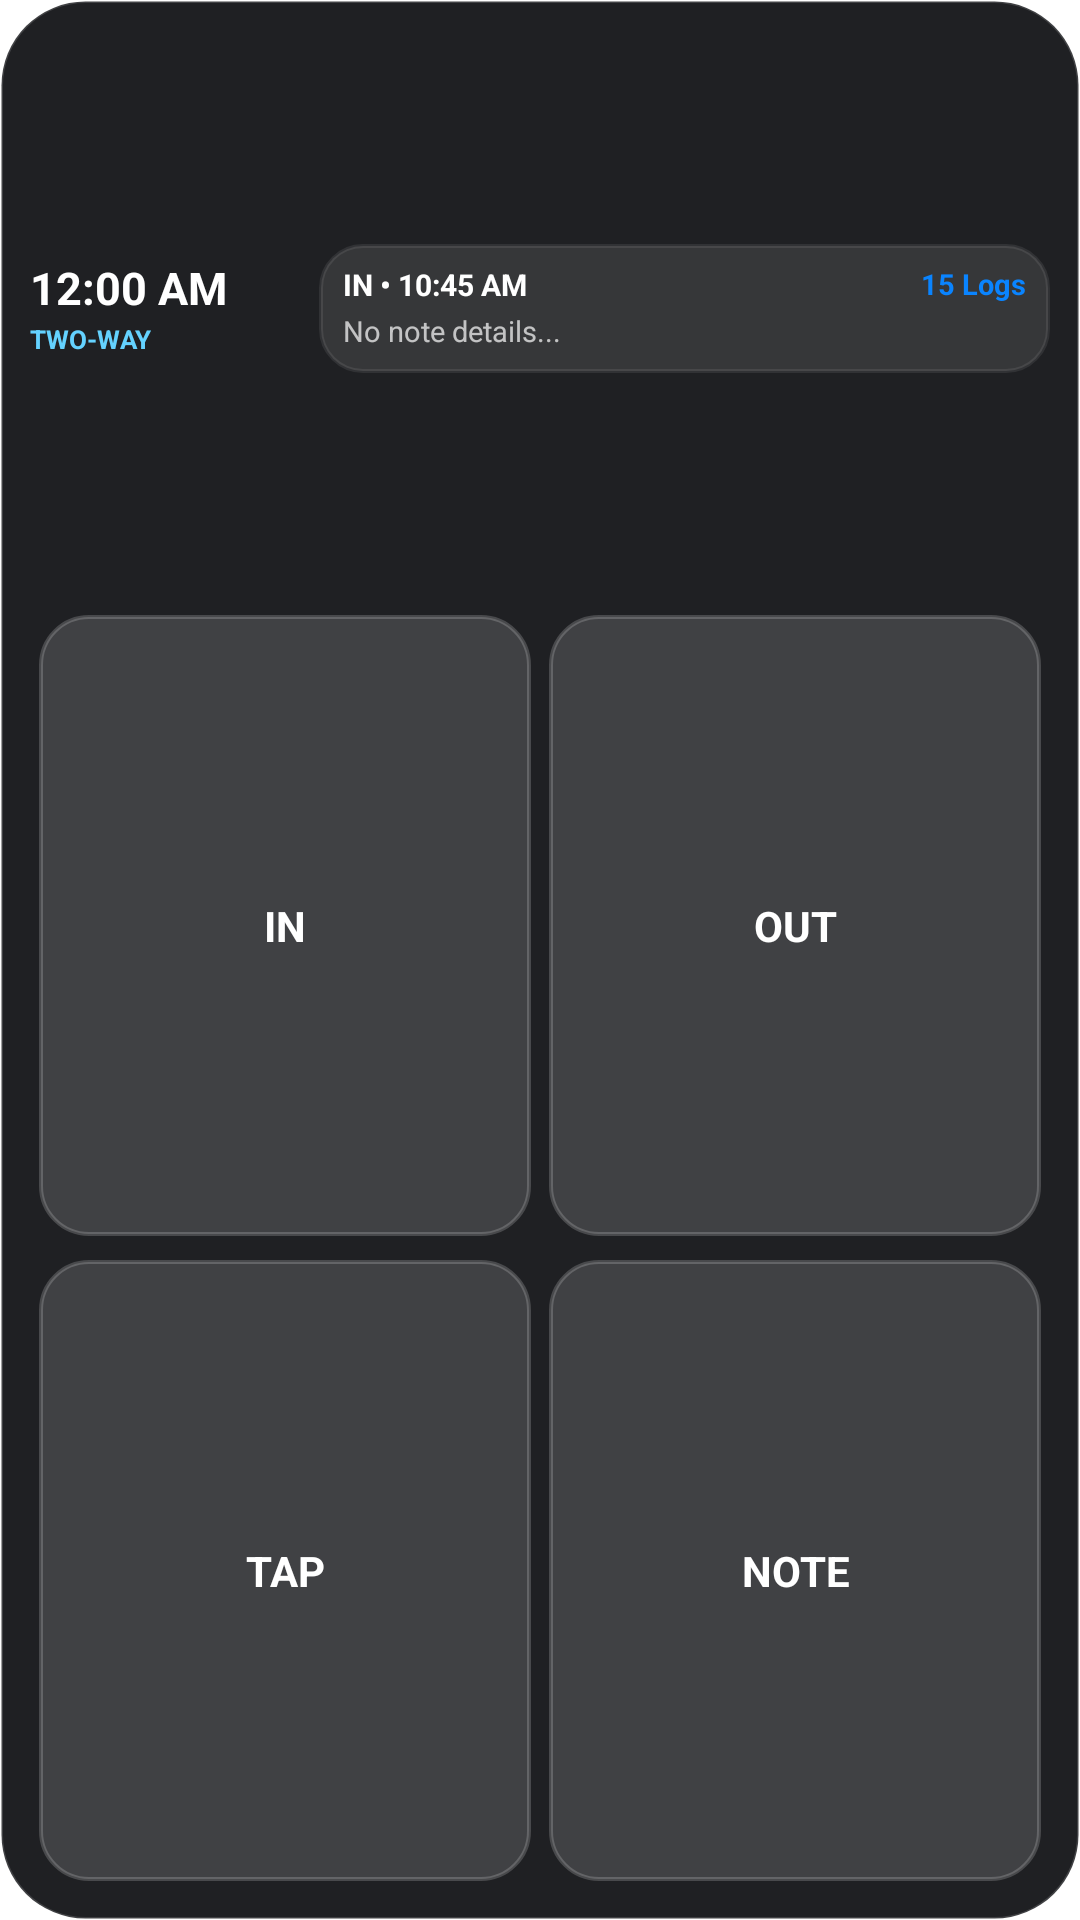

Here is an Android app screen rendered from its layout file. Give the layout XML and the strings, colors and styles it references.
<!-- AndroidManifest.xml: fallback theme Theme.MaterialComponents.DayNight.NoActionBar -->
<!-- res/layout/notekar_widget.xml -->
<?xml version="1.0" encoding="utf-8"?>
<LinearLayout
    xmlns:android="http://schemas.android.com/apk/res/android"
    android:id="@+id/widget_root"
    android:layout_width="match_parent"
    android:layout_height="match_parent"
    android:orientation="vertical"
    android:padding="10dp"
    android:background="@drawable/notekar_widget_background">

    
    <LinearLayout
        android:layout_width="match_parent"
        android:layout_height="0dp"
        android:layout_weight="1.0"
        android:orientation="horizontal"
        android:baselineAligned="false"
        android:gravity="center_vertical">

        
        <LinearLayout
            android:layout_width="0dp"
            android:layout_height="wrap_content"
            android:layout_weight="0.85"
            android:layout_gravity="center_vertical"
            android:orientation="vertical">

            <TextClock
                android:id="@+id/widget_clock"
                android:layout_width="wrap_content"
                android:layout_height="wrap_content"
                android:format12Hour="h:mm a"
                android:format24Hour="HH:mm"
                android:textColor="#FFFFFFFF"
                android:textSize="15sp"
                android:textStyle="bold"
                android:includeFontPadding="false" />

            <Chronometer
                android:id="@+id/widget_chronometer"
                android:layout_width="wrap_content"
                android:layout_height="wrap_content"
                android:textColor="#FF30D158"
                android:textSize="15sp"
                android:textStyle="bold"
                android:includeFontPadding="false"
                android:visibility="gone" />

            <TextView
                android:id="@+id/widget_mode"
                android:layout_width="wrap_content"
                android:layout_height="wrap_content"
                android:layout_marginTop="3dp"
                android:text="TWO-WAY"
                android:textColor="#FF64D2FF"
                android:textSize="8.5sp"
                android:textStyle="bold"
                android:includeFontPadding="false" />
        </LinearLayout>

        
        <LinearLayout
            android:id="@+id/widget_history_card"
            android:layout_width="0dp"
            android:layout_height="wrap_content"
            android:layout_weight="2.15"
            android:orientation="vertical"
            android:padding="8dp"
            android:layout_gravity="center_vertical"
            android:background="@drawable/notekar_widget_card">

            
            <RelativeLayout
                android:layout_width="match_parent"
                android:layout_height="wrap_content">

                <TextView
                    android:id="@+id/widget_last_log_info"
                    android:layout_width="wrap_content"
                    android:layout_height="wrap_content"
                    android:layout_alignParentStart="true"
                    android:text="IN • 10:45 AM"
                    android:textColor="#FFFFFFFF"
                    android:textSize="10sp"
                    android:textStyle="bold"
                    android:includeFontPadding="false" />

                <TextView
                    android:id="@+id/widget_total_logs"
                    android:layout_width="wrap_content"
                    android:layout_height="wrap_content"
                    android:layout_alignParentEnd="true"
                    android:text="15 Logs"
                    android:textColor="#FF0A84FF"
                    android:textSize="9.5sp"
                    android:textStyle="bold"
                    android:includeFontPadding="false" />

            </RelativeLayout>

            
            <TextView
                android:id="@+id/widget_last_log_note"
                android:layout_width="match_parent"
                android:layout_height="wrap_content"
                android:layout_marginTop="4dp"
                android:text="No note details..."
                android:textColor="#B3FFFFFF"
                android:textSize="9.5sp"
                android:maxLines="1"
                android:ellipsize="end"
                android:includeFontPadding="false" />

        </LinearLayout>
    </LinearLayout>

    
    <LinearLayout
        android:layout_width="match_parent"
        android:layout_height="0dp"
        android:layout_weight="2.3"
        android:layout_marginTop="6dp"
        android:orientation="vertical">

        
        <LinearLayout
            android:layout_width="match_parent"
            android:layout_height="0dp"
            android:layout_weight="1"
            android:orientation="horizontal">

            <TextView
                android:id="@+id/widget_in"
                android:layout_width="0dp"
                android:layout_height="match_parent"
                android:layout_weight="1"
                android:layout_margin="3dp"
                android:gravity="center"
                android:text="IN"
                android:textColor="#FFFFFFFF"
                android:textSize="14sp"
                android:textStyle="bold"
                android:background="@drawable/notekar_widget_button" />

            <TextView
                android:id="@+id/widget_out"
                android:layout_width="0dp"
                android:layout_height="match_parent"
                android:layout_weight="1"
                android:layout_margin="3dp"
                android:gravity="center"
                android:text="OUT"
                android:textColor="#FFFFFFFF"
                android:textSize="14sp"
                android:textStyle="bold"
                android:background="@drawable/notekar_widget_button" />
        </LinearLayout>

        
        <LinearLayout
            android:layout_width="match_parent"
            android:layout_height="0dp"
            android:layout_weight="1"
            android:orientation="horizontal"
            android:layout_marginTop="2dp">

            <TextView
                android:id="@+id/widget_single"
                android:layout_width="0dp"
                android:layout_height="match_parent"
                android:layout_weight="1"
                android:layout_margin="3dp"
                android:gravity="center"
                android:text="TAP"
                android:textColor="#FFFFFFFF"
                android:textSize="14sp"
                android:textStyle="bold"
                android:background="@drawable/notekar_widget_button" />

            <TextView
                android:id="@+id/widget_note"
                android:layout_width="0dp"
                android:layout_height="match_parent"
                android:layout_weight="1"
                android:layout_margin="3dp"
                android:gravity="center"
                android:text="NOTE"
                android:textColor="#FFFFFFFF"
                android:textSize="14sp"
                android:textStyle="bold"
                android:background="@drawable/notekar_widget_button" />
        </LinearLayout>
    </LinearLayout>

</LinearLayout>
<!-- resources referenced by this layout -->
<resources>
  <!-- drawable notekar_widget_background (drawable) -->
  <?xml version="1.0" encoding="utf-8"?>
  <shape xmlns:android="http://schemas.android.com/apk/res/android"
      android:shape="rectangle">
  
      <solid android:color="#F2141518" />
  
      <corners android:radius="28dp" />
  
      <stroke
          android:width="1dp"
          android:color="#26FFFFFF" />
  
      <padding
          android:left="2dp"
          android:top="2dp"
          android:right="2dp"
          android:bottom="2dp" />
  
  </shape>
  <!-- drawable notekar_widget_button (drawable) -->
  <?xml version="1.0" encoding="utf-8"?>
  <selector xmlns:android="http://schemas.android.com/apk/res/android">
  
      <item android:state_pressed="true">
          <shape android:shape="rectangle">
              <solid android:color="#48FFFFFF" />
              <corners android:radius="16dp" />
          </shape>
      </item>
  
      <item>
          <shape android:shape="rectangle">
              <solid android:color="#26FFFFFF" />
              <corners android:radius="16dp" />
              <stroke
                  android:width="1.2dp"
                  android:color="#2FFFFFFF" />
          </shape>
      </item>
  
  </selector>
  <!-- drawable notekar_widget_card (drawable) -->
  <?xml version="1.0" encoding="utf-8"?>
  <shape xmlns:android="http://schemas.android.com/apk/res/android"
      android:shape="rectangle">
      <solid android:color="#1AFFFFFF" />
      <corners android:radius="14dp" />
      <stroke
          android:width="1.2dp"
          android:color="#15FFFFFF" />
  </shape>
</resources>
